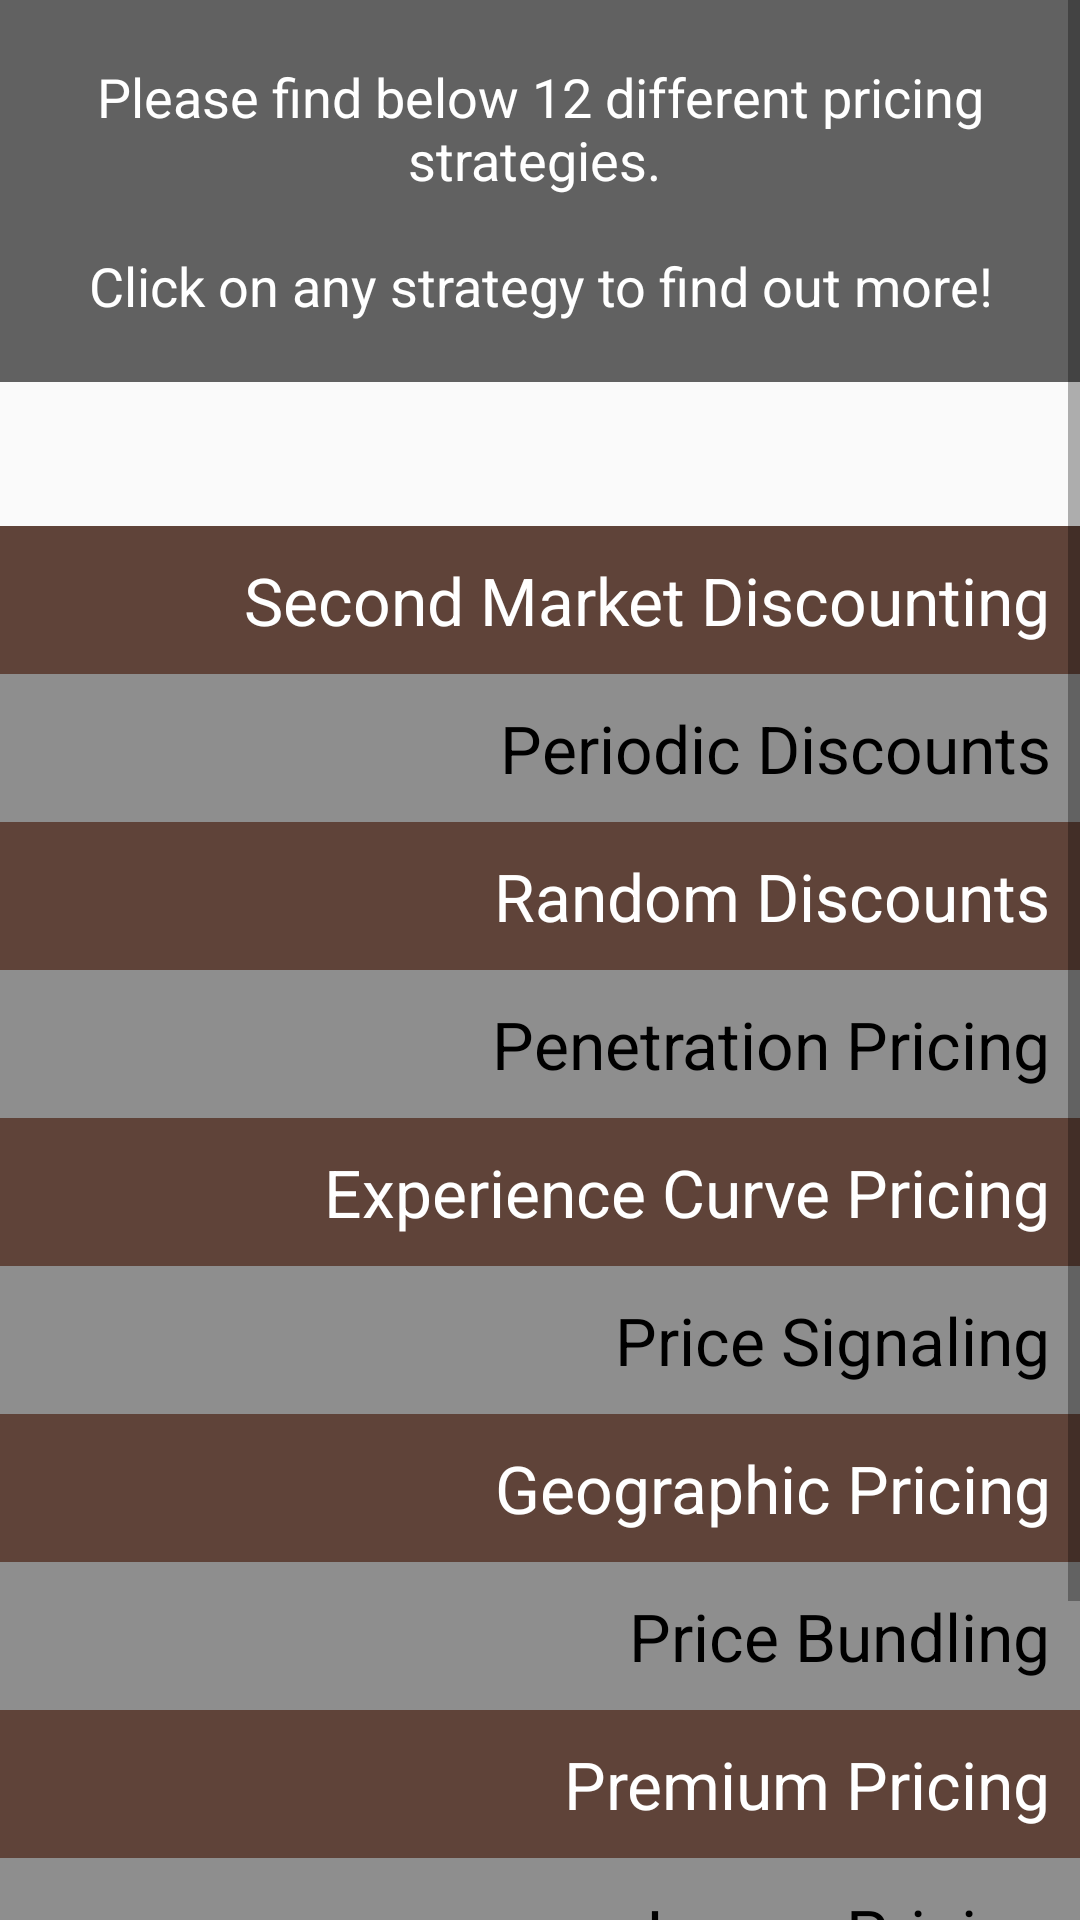

Reconstruct the res/layout file that produces this screen, plus the resources it refers to.
<!-- AndroidManifest.xml: application theme AppTheme -->
<!-- res/layout/activity_main.xml -->
<?xml version="1.0" encoding="utf-8"?>
<ScrollView xmlns:android="http://schemas.android.com/apk/res/android"
    xmlns:tools="http://schemas.android.com/tools"
    android:layout_width="match_parent"
    android:layout_height="match_parent"
    tools:context="com.example.android.pricingstrategies.MainActivity">

    <LinearLayout
        android:layout_width="match_parent"
        android:layout_height="wrap_content"
        android:orientation="vertical">

        <TextView
            android:id="@+id/intro_TextView"
            style="@style/IntroTextView"
            android:text="@string/intro"/>

        <ImageView
            android:id="@+id/arrow_ImageView"
            android:contentDescription="@string/arrow_description"
            android:layout_width="match_parent"
            android:layout_height="@dimen/arrow_icon_height"
            android:src="@drawable/ic_arrow2_48dp"
            android:scaleType="center" />

        <TextView
            android:id="@+id/strategy01_TextView"
            style="@style/StrategyType_odd"
            android:text="@string/second_market_discounting" />

        <TextView
            android:id="@+id/strategy02_TextView"
            style="@style/StrategyType_even"
            android:text="@string/periodic_discounts" />

        <TextView
            android:id="@+id/strategy03_TextView"
            style="@style/StrategyType_odd"
            android:text="@string/random_discounts" />

        <TextView
            android:id="@+id/strategy04_TextView"
            style="@style/StrategyType_even"
            android:text="@string/penetration_pricing" />

        <TextView
            android:id="@+id/strategy05_TextView"
            style="@style/StrategyType_odd"
            android:text="@string/experience_curve_pricing" />

        <TextView
            android:id="@+id/strategy06_TextView"
            style="@style/StrategyType_even"
            android:text="@string/price_signaling" />

        <TextView
            android:id="@+id/strategy07_TextView"
            style="@style/StrategyType_odd"
            android:text="@string/geographic_pricing" />

        <TextView
            android:id="@+id/strategy08_TextView"
            style="@style/StrategyType_even"
            android:text="@string/price_bundling" />

        <TextView
            android:id="@+id/strategy09_TextView"
            style="@style/StrategyType_odd"
            android:text="@string/premium_pricing" />

        <TextView
            android:id="@+id/strategy10_TextView"
            style="@style/StrategyType_even"
            android:text="@string/image_pricing" />

        <TextView
            android:id="@+id/strategy11_TextView"
            style="@style/StrategyType_odd"
            android:text="@string/reference_pricing" />

        <TextView
            android:id="@+id/strategy12_TextView"
            style="@style/StrategyType_even"
            android:text="@string/complementary_pricing" />

    </LinearLayout>
</ScrollView>
<!-- resources referenced by this layout -->
<resources>
  <dimen name="arrow_icon_height">48dp</dimen>
  <string name="arrow_description">An arrow icon pointing downwards</string>
  <string name="complementary_pricing">Complementary Pricing</string>
  <string name="experience_curve_pricing">Experience Curve Pricing</string>
  <string name="geographic_pricing">Geographic Pricing</string>
  <string name="image_pricing">Image Pricing</string>
  <string name="intro">Please find below 12 different pricing strategies. \n\nClick on any
          strategy to find out more!</string>
  <string name="penetration_pricing">Penetration Pricing</string>
  <string name="periodic_discounts">Periodic Discounts</string>
  <string name="premium_pricing">Premium Pricing</string>
  <string name="price_bundling">Price Bundling</string>
  <string name="price_signaling">Price Signaling</string>
  <string name="random_discounts">Random Discounts</string>
  <string name="reference_pricing">Reference Pricing</string>
  <string name="second_market_discounting">Second Market Discounting</string>
  <style name="IntroTextView">
          <item name="android:layout_width">match_parent</item>
          <item name="android:layout_height">wrap_content</item>
          <item name="android:paddingLeft">@dimen/intro_width_padding</item>
          <item name="android:paddingRight">@dimen/intro_width_padding</item>
          <item name="android:paddingTop">@dimen/intro_height_padding</item>
          <item name="android:paddingBottom">@dimen/intro_height_padding</item>
          <item name="android:textSize">@dimen/intro_textSize</item>
          <item name="android:gravity">center</item>
          <item name="android:background">@color/colorSecondary</item>
          <item name="android:textColor">@color/defaultTextColor</item>
      </style>
  <style name="StrategyType_even" parent="StrategyType">
          <item name="android:background">@color/colorSecondaryLight</item>
          <item name="android:textColor">@android:color/black</item>
      </style>
  <style name="StrategyType_odd" parent="StrategyType">
          <item name="android:background">@color/colorPrimaryDark</item>
          <item name="android:textColor">@color/defaultTextColor</item>
      </style>
  <style name="AppTheme" parent="Theme.AppCompat.Light.DarkActionBar">
          
          <item name="colorPrimary">@color/colorPrimary</item>
          <item name="colorAccent">@color/colorSecondary</item>
      </style>
  <dimen name="intro_width_padding">10dp</dimen>
  <dimen name="intro_height_padding">20dp</dimen>
  <dimen name="intro_textSize">18sp</dimen>
  <color name="colorSecondary">#616161</color>
  <color name="defaultTextColor">#ffffff</color>
  <style name="StrategyType">
          <item name="android:layout_width">match_parent</item>
          <item name="android:layout_height">wrap_content</item>
          <item name="android:textSize">@dimen/strategy_type_textSize</item>
          <item name="android:padding">@dimen/strategy_type_padding</item>
          <item name="android:gravity">end</item>
      </style>
  <color name="colorSecondaryLight">#8e8e8e</color>
  <color name="colorPrimaryDark">#5f4339</color>
  <color name="colorPrimary">#8d6e63</color>
  <dimen name="strategy_type_textSize">22sp</dimen>
  <dimen name="strategy_type_padding">10dp</dimen>
</resources>
